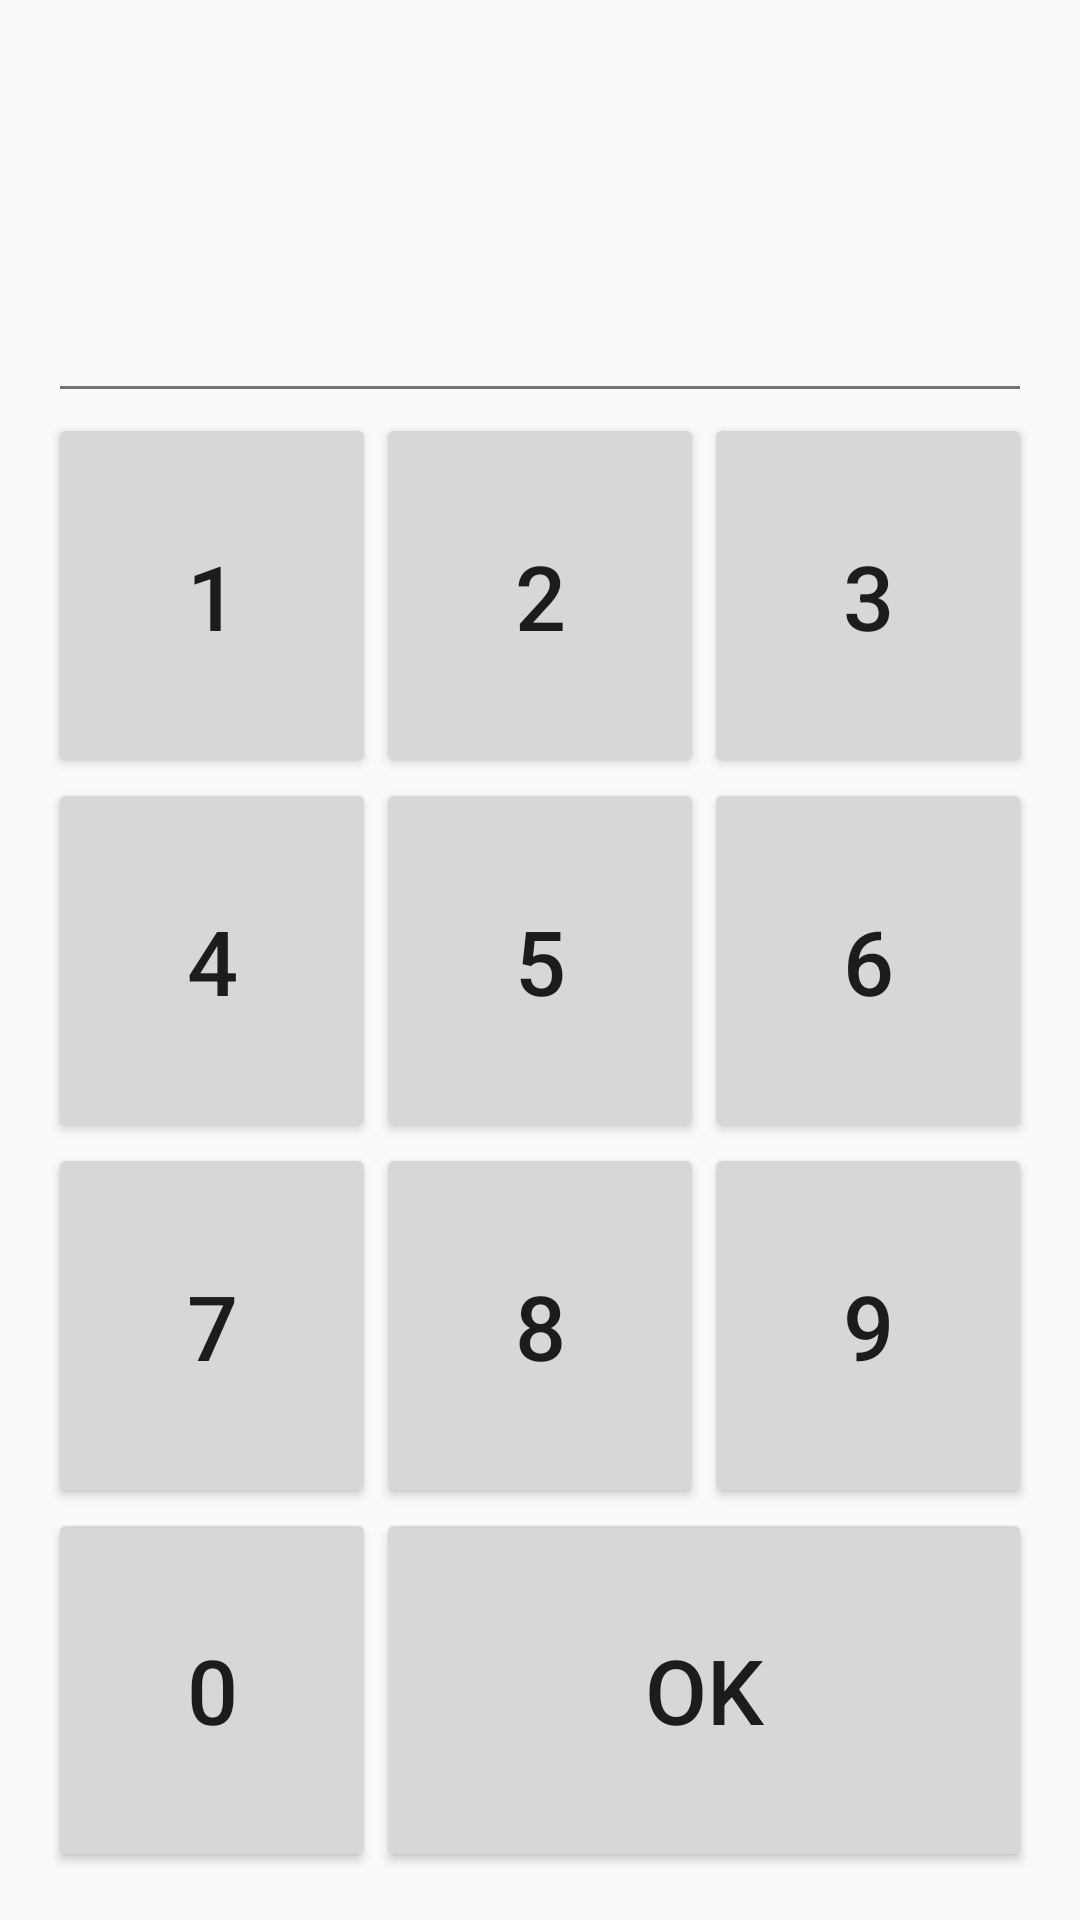

Layout XML and referenced resources for this Android screen:
<!-- AndroidManifest.xml: application theme Theme.Appcompat_custom_light -->
<!-- res/layout/activity_password.xml -->
<LinearLayout xmlns:android="http://schemas.android.com/apk/res/android"
    android:orientation="vertical"
    android:layout_width="fill_parent"
    android:layout_height="fill_parent"
    android:padding="@dimen/layout_padding"
    android:weightSum="5">

    <EditText
        android:layout_width="match_parent"
        android:layout_height="match_parent"
        android:inputType="numberPassword"
        android:id="@+id/etPassword"
        android:layout_weight="1"
        android:textSize="50sp"
        android:gravity="center"
        android:editable="false"
        android:focusable="false" />

    <LinearLayout
        android:orientation="horizontal"
        android:layout_width="match_parent"
        android:layout_height="match_parent"
        android:layout_weight="1">

        <Button
            android:layout_width="match_parent"
            android:layout_height="match_parent"
            android:text="1"
            android:id="@+id/b1"
            android:layout_weight="1"
            android:textSize="30sp"
            android:alpha="1" />

        <Button
            android:layout_width="match_parent"
            android:layout_height="match_parent"
            android:text="2"
            android:id="@+id/b2"
            android:layout_weight="1"
            android:textSize="30sp"
            android:alpha="1" />

        <Button
            android:layout_width="match_parent"
            android:layout_height="match_parent"
            android:text="3"
            android:id="@+id/b3"
            android:layout_weight="1"
            android:textSize="30sp"
            android:alpha="1" />
    </LinearLayout>

    <LinearLayout
        android:orientation="horizontal"
        android:layout_width="match_parent"
        android:layout_height="match_parent"
        android:id="@+id/linearLayout"
        android:layout_weight="1">

        <Button
            android:layout_width="match_parent"
            android:layout_height="match_parent"
            android:text="4"
            android:id="@+id/b4"
            android:layout_weight="1"
            android:textSize="30sp"
            android:alpha="1" />

        <Button
            android:layout_width="match_parent"
            android:layout_height="match_parent"
            android:text="5"
            android:id="@+id/b5"
            android:layout_weight="1"
            android:textSize="30sp"
            android:alpha="1" />

        <Button
            android:layout_width="match_parent"
            android:layout_height="match_parent"
            android:text="6"
            android:id="@+id/b6"
            android:layout_weight="1"
            android:textSize="30sp"
            android:alpha="1" />
    </LinearLayout>

    <LinearLayout
        android:orientation="horizontal"
        android:layout_width="match_parent"
        android:layout_height="match_parent"
        android:id="@+id/linearLayout2"
        android:layout_weight="1">

        <Button
            android:layout_width="match_parent"
            android:layout_height="match_parent"
            android:text="7"
            android:id="@+id/b7"
            android:layout_weight="1"
            android:textSize="30sp"
            android:alpha="1" />

        <Button
            android:layout_width="match_parent"
            android:layout_height="match_parent"
            android:text="8"
            android:id="@+id/b8"
            android:layout_weight="1"
            android:textSize="30sp"
            android:alpha="1" />

        <Button
            android:layout_width="match_parent"
            android:layout_height="match_parent"
            android:text="9"
            android:id="@+id/b9"
            android:layout_weight="1"
            android:textSize="30sp"
            android:alpha="1" />
    </LinearLayout>

    <LinearLayout
        android:orientation="horizontal"
        android:layout_width="match_parent"
        android:layout_height="match_parent"
        android:id="@+id/linearLayout3"
        android:layout_weight="1">

        <Button
            android:layout_width="match_parent"
            android:layout_height="match_parent"
            android:text="0"
            android:id="@+id/b0"
            android:layout_weight="2"
            android:textSize="30sp"
            android:alpha="1" />

        <Button
            android:layout_width="match_parent"
            android:layout_height="match_parent"
            android:text="OK"
            android:id="@+id/bOk"
            android:layout_weight="1"
            android:textSize="30sp"
            android:alpha="1" />

    </LinearLayout>

</LinearLayout>
<!-- resources referenced by this layout -->
<resources>
  <dimen name="layout_padding">8dp</dimen>
  <style name="MenuItemTextAppearanceTeal">
          <item name="android:textColor">@color/material_deep_teal_500</item>
      </style>
  <style name="MyDialogThemeLight" parent="Theme.AppCompat.Light.Dialog">
          <item name="android:windowBackground">@color/transparent</item>
          <item name="android:windowContentOverlay">@null</item>
          <item name="android:windowIsFloating">true</item>
          <item name="android:windowCloseOnTouchOutside">true</item>
      </style>
  <style name="myTextView" parent="TextAppearance.AppCompat.Medium">
          <item name="android:textColor">@color/material_deep_teal_500</item>
      </style>
  <!-- drawable selectable_background_appcompat_custom_light (drawable) -->
  <?xml version="1.0" encoding="utf-8"?>
  <selector xmlns:android="http://schemas.android.com/apk/res/android"
          android:exitFadeDuration="@android:integer/config_mediumAnimTime" >
      <item android:state_pressed="false" android:state_focused="true" android:drawable="@drawable/list_focused_appcompat_custom_light" />
      <item android:state_pressed="true" android:drawable="@drawable/list_pressed_appcompat_custom_light" />
      <item android:drawable="@android:color/transparent" />
  </selector>
  <style name="PopupMenu.Appcompat_custom_light" parent="@style/Widget.AppCompat.Light.PopupMenu">
          <item name="android:popupBackground">@drawable/menu_dropdown_panel_appcompat_custom_light
          </item>
      </style>
  <style name="DropDownListView.Appcompat_custom_light" parent="@style/Widget.AppCompat.Light.ListView.DropDown">
          <item name="android:listSelector">@drawable/selectable_background_appcompat_custom_light
          </item>
      </style>
  <style name="ActionBarTabStyle.Appcompat_custom_light" parent="@style/Widget.AppCompat.Light.ActionBar.TabView">
          <item name="android:background">@drawable/tab_indicator_ab_appcompat_custom_light</item>
      </style>
  <style name="DropDownNav.Appcompat_custom_light" parent="@style/Widget.AppCompat.Light.Spinner.DropDown.ActionBar">
          <item name="android:background">@drawable/spinner_background_ab_appcompat_custom_light
          </item>
          <item name="android:popupBackground">@drawable/menu_dropdown_panel_appcompat_custom_light
          </item>
          <item name="android:dropDownSelector">
              @drawable/selectable_background_appcompat_custom_light
          </item>
      </style>
  <style name="ActionButton.CloseMode.Appcompat_custom_light" parent="@style/Widget.AppCompat.Light.ActionButton.CloseMode">
          <item name="android:background">@drawable/btn_cab_done_appcompat_custom_light</item>
      </style>
  <color name="transparent">#00000000</color>
  <style name="ProgressBar.Appcompat_custom_light" parent="@style/Widget.AppCompat.ProgressBar.Horizontal">
          <item name="android:progressDrawable">@drawable/progress_horizontal_appcompat_custom_light
          </item>
      </style>
  <!-- drawable btn_cab_done_appcompat_custom_light (drawable) -->
  <?xml version="1.0" encoding="utf-8"?>
  <selector xmlns:android="http://schemas.android.com/apk/res/android">
      <item android:state_pressed="true"
          android:drawable="@drawable/btn_cab_done_pressed_appcompat_custom_light" />
      <item android:state_focused="true" android:state_enabled="true"
          android:drawable="@drawable/btn_cab_done_focused_appcompat_custom_light" />
      <item android:state_enabled="true"
          android:drawable="@drawable/btn_cab_done_default_appcompat_custom_light" />
  </selector>
</resources>
